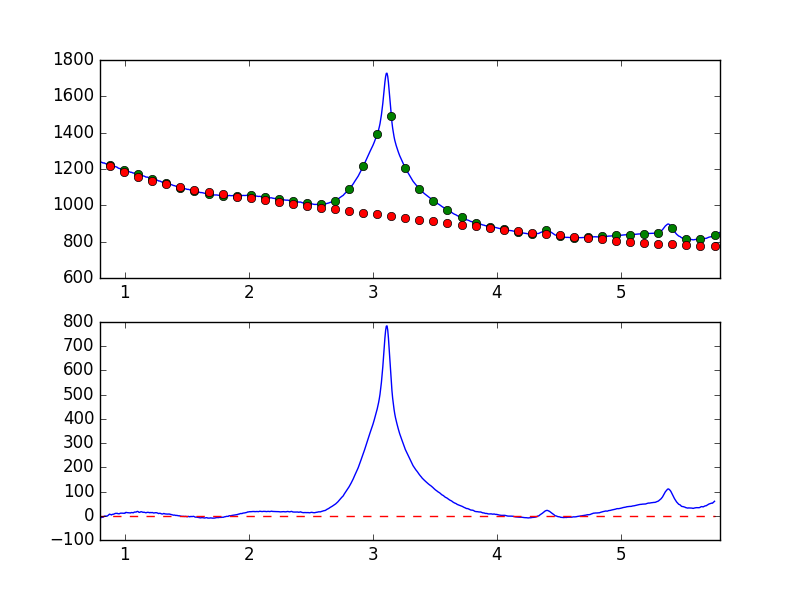

Source data for this figure (header and first rows):
7.681951752392544019e-01, -8.789764377017945662e+00
7.738631750302433776e-01, -7.121648037628347083e+00
7.795311748212323533e-01, -5.897887353414262179e+00
7.851991746122213289e-01, -7.329869574664371612e+00
7.908671744032103046e-01, -7.210891131352809680e+00
7.965351741941992803e-01, -7.192036539393029670e+00
8.022031739851883669e-01, -8.870313166260075377e+00
8.078711737761772316e-01, -7.635330918491717966e+00
8.135391735671662072e-01, -6.576040522938455979e+00
8.192071733581552939e-01, -6.030538214262378460e+00
8.248751731491442696e-01, -6.242559875564893446e+00
8.305431729401332452e-01, -3.072296468070817355e+00
8.362111727311222209e-01, -1.324885242067239233e+00
8.418791725221110855e-01, -2.007733955655339741e+00
8.475471723131001722e-01, -9.358675544353900477e-01
8.532151721040891479e-01, -1.676996530882206571e+00
8.588831718950781235e-01, -1.101687822784015225e+00
8.645511716860672102e-01, 1.230770928946640197e+00
8.702191714770560749e-01, 3.547102825584715902e+00
8.758871712680450505e-01, 6.520564171529258601e+00
8.815551710590340262e-01, 5.351632950868179250e+00
8.872231708500230019e-01, 5.052667768250785230e+00
8.928911706410120885e-01, 3.281987210578790837e+00
8.985591704320010642e-01, 5.586938922815534170e+00
9.042271702229900399e-01, 6.091896917112990195e+00
9.098951700139790155e-01, 6.430146338434269637e+00
9.155631698049678802e-01, 7.815538737994529583e+00
9.212311695959569668e-01, 9.123302620131198637e+00
9.268991693869459425e-01, 9.964750473559206512e+00
9.325671691779349182e-01, 9.641014122929846053e+00
9.382351689689240049e-01, 1.026682402570622799e+01
9.439031687599129805e-01, 8.562257319040327275e+00
9.495711685509018452e-01, 8.339676296333664141e+00
9.552391683418909318e-01, 8.143132704112531428e+00
9.609071681328797965e-01, 9.800735906090721983e+00
9.665751679238688832e-01, 1.071725542223180128e+01
9.722431677148579698e-01, 1.077438948343751690e+01
9.779111675058468345e-01, 1.127192714092188908e+01
9.835791672968358101e-01, 1.058753830527371065e+01
9.892471670878246748e-01, 1.020594855114404709e+01
9.949151668788137615e-01, 1.068842153912214599e+01
1.000583166669802848e+00, 1.003710251112511287e+01
1.006251166460791602e+00, 1.345479682344625871e+01
1.011919166251780799e+00, 1.373265235120675243e+01
1.017587166042769553e+00, 1.298261775077685343e+01
1.023255165833758751e+00, 1.279955183477932223e+01
1.028923165624747726e+00, 1.280809857208487301e+01
1.034591165415736702e+00, 1.252084138468990204e+01
1.040259165206725678e+00, 1.187358146802807823e+01
1.045927164997714431e+00, 1.159154872847079787e+01
1.051595164788703629e+00, 1.315253654895218460e+01
1.057263164579692605e+00, 1.319571526553090735e+01
1.062931164370681802e+00, 1.255288216739063500e+01
1.068599164161670556e+00, 1.222148395777708174e+01
1.074267163952659310e+00, 1.423192632431278071e+01
1.079935163743648507e+00, 1.540929268899321869e+01
1.085603163534637483e+00, 1.551384713787774672e+01
1.091271163325626681e+00, 1.523712817108730633e+01
1.096939163116615434e+00, 1.710978561686783905e+01
1.102607162907604632e+00, 1.799498883471665067e+01
1.108275162698593386e+00, 1.673259175444195535e+01
... 839 more rows
